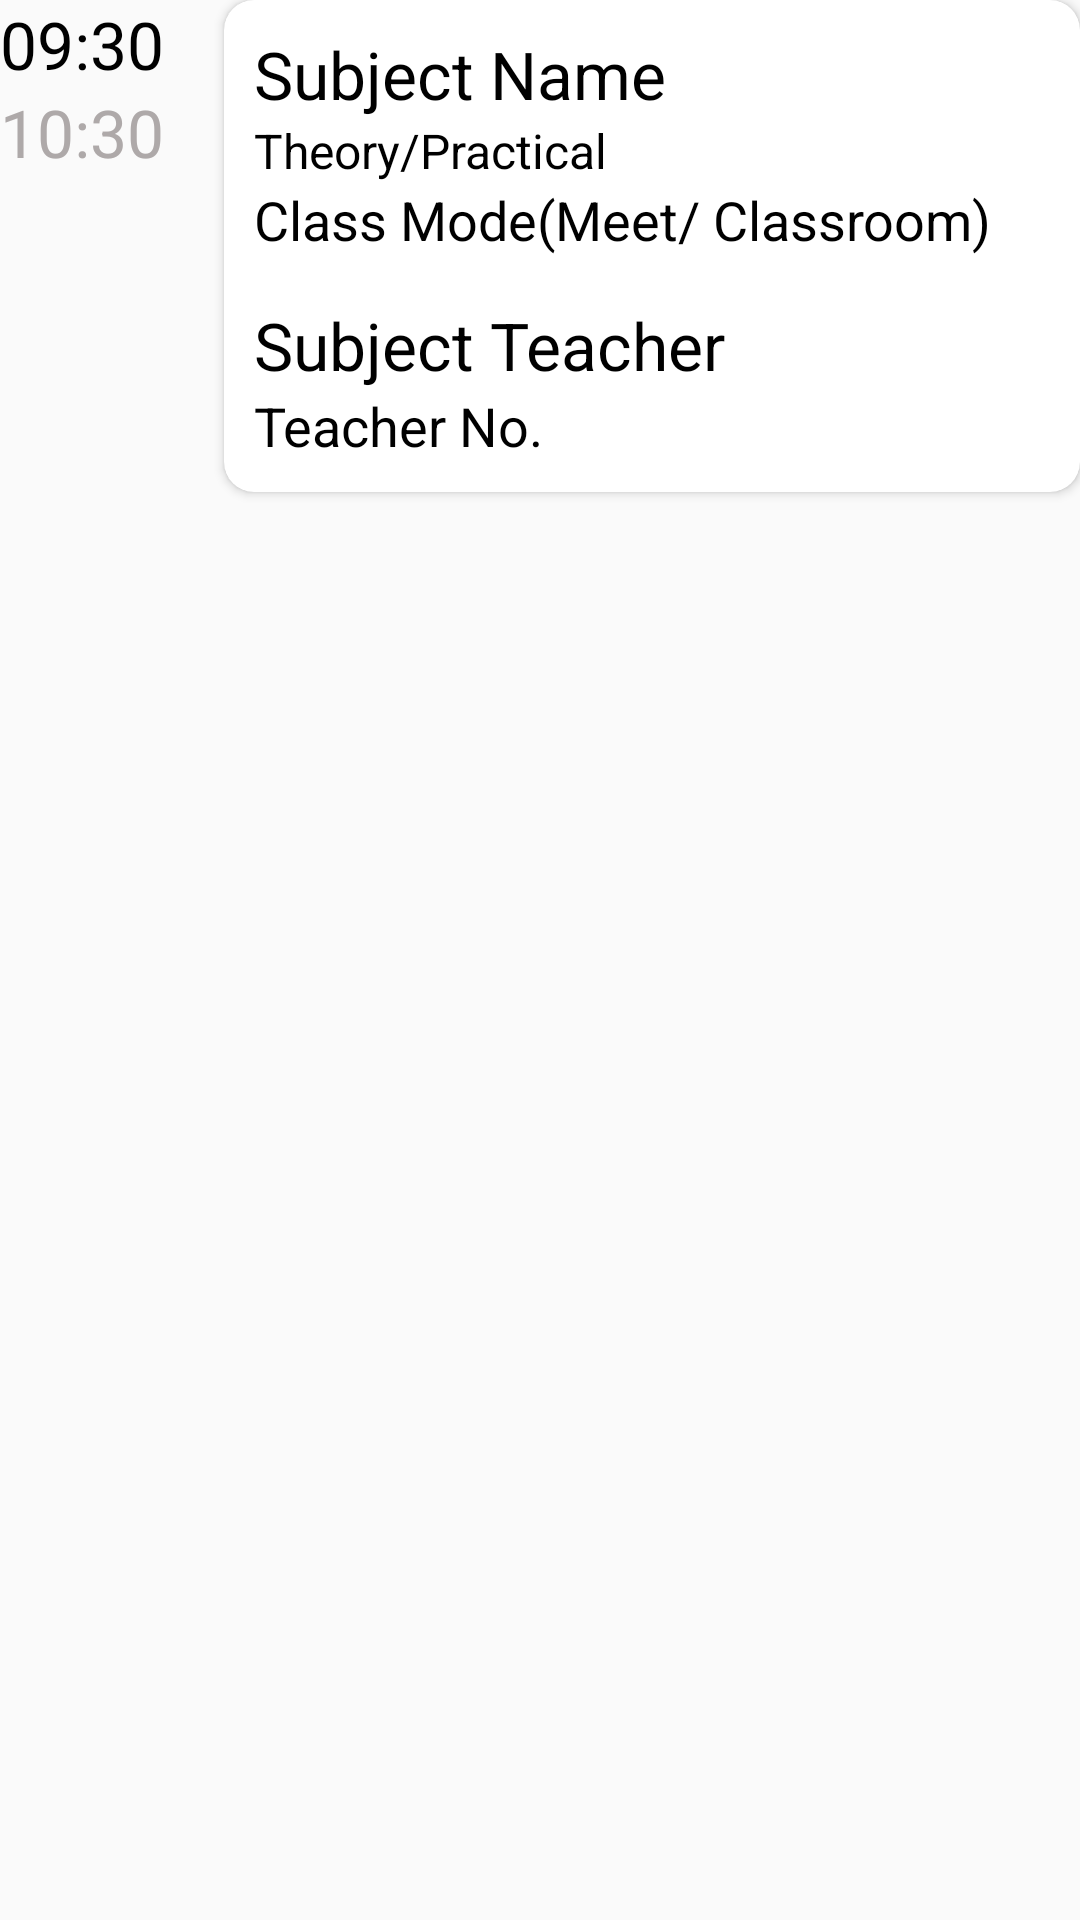

Write the Android layout XML for this screen, with the resource values it uses.
<!-- AndroidManifest.xml: application theme AppTheme -->
<!-- res/layout/schedule_cards.xml -->
<?xml version="1.0" encoding="utf-8"?>
<LinearLayout xmlns:android="http://schemas.android.com/apk/res/android"
    android:layout_width="match_parent"
    android:layout_height="match_parent"
    xmlns:app="http://schemas.android.com/apk/res-auto"
    android:orientation="horizontal"
    android:layout_margin="10dp">

    <LinearLayout
        android:layout_width="wrap_content"
        android:layout_height="wrap_content"
        android:orientation="vertical">

        <TextView
            android:layout_width="wrap_content"
            android:layout_height="wrap_content"
            android:text="09:30"
            android:textColor="@color/black"
            android:textSize="22sp"/>

        <TextView
            android:layout_width="wrap_content"
            android:layout_height="wrap_content"
            android:text="10:30"
            android:textColor="#AEA9A9"
            android:textSize="22sp"/>
    </LinearLayout>

    <androidx.cardview.widget.CardView
        android:layout_marginLeft="20dp"
        android:layout_width="match_parent"
        android:layout_height="wrap_content"
        android:elevation="4dp"
        app:cardCornerRadius="10dp">

        <LinearLayout
            android:layout_width="match_parent"
            android:layout_height="match_parent"
            android:orientation="vertical"
            android:layout_margin="10dp">

            <TextView
                android:layout_width="wrap_content"
                android:layout_height="wrap_content"
                android:text="Subject Name"
                android:textColor="@color/black"
                android:textSize="22sp"/>

            <TextView
                android:layout_width="wrap_content"
                android:layout_height="wrap_content"
                android:text="Theory/Practical"
                android:textColor="@color/black"
                android:textSize="16sp"/>

            <TextView
                android:layout_width="wrap_content"
                android:layout_height="wrap_content"
                android:text="Class Mode(Meet/ Classroom)"
                android:textColor="@color/black"
                android:textSize="18sp"/>

            <TextView
                android:layout_width="wrap_content"
                android:layout_height="wrap_content"
                android:layout_marginTop="15dp"
                android:text="Subject Teacher"
                android:textColor="@color/black"
                android:textSize="22sp"/>

            <TextView
                android:layout_width="wrap_content"
                android:layout_height="wrap_content"
                android:text="Teacher No."
                android:textColor="@color/black"
                android:textSize="18sp"/>


        </LinearLayout>

    </androidx.cardview.widget.CardView>

</LinearLayout>
<!-- resources referenced by this layout -->
<resources>
  <color name="black">#FF000000</color>
  <style name="AppTheme" parent="Theme.AppCompat.Light.NoActionBar">
          <item name="colorPrimary">@color/colorPrimary</item>
          <item name="colorPrimaryDark">@color/colorPrimaryDark</item>
          <item name="colorAccent">@color/colorAccent</item>
      </style>
  <color name="colorPrimary">#FFD5AD9F</color>
  <color name="colorPrimaryDark">#FFDFC9C1</color>
  <color name="colorAccent">#FF5722</color>
</resources>
